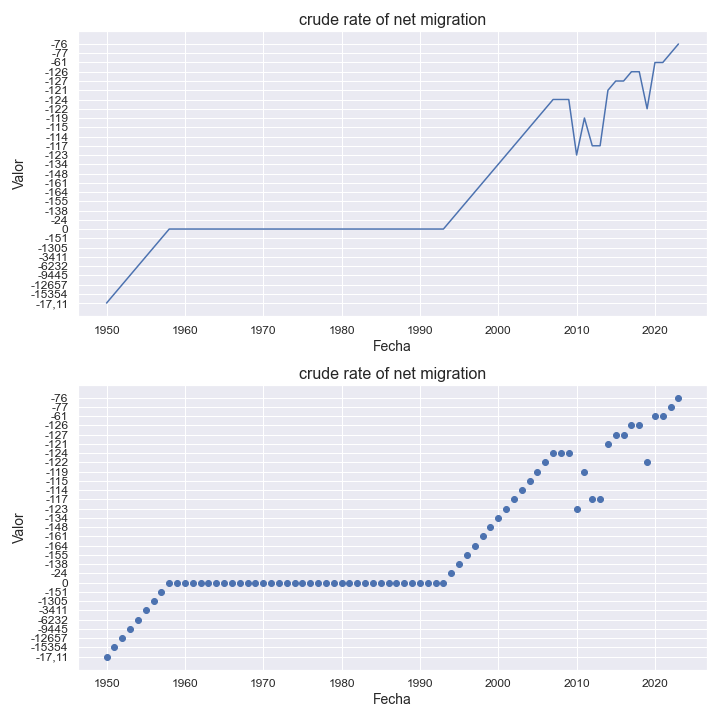

Source data for this figure (header and first rows):
indicatorshortname, locationid, location, iso2, timeid, time, value
crude rate of net migration, 408, dem, people's rep, of korea, kp, 1, 1950, -17,11
crude rate of net migration, 408, dem, people's rep, of korea, kp, 2, 1951, -15354
crude rate of net migration, 408, dem, people's rep, of korea, kp, 3, 1952, -12657
crude rate of net migration, 408, dem, people's rep, of korea, kp, 4, 1953, -9445
crude rate of net migration, 408, dem, people's rep, of korea, kp, 5, 1954, -6232
crude rate of net migration, 408, dem, people's rep, of korea, kp, 6, 1955, -3411
crude rate of net migration, 408, dem, people's rep, of korea, kp, 7, 1956, -1305
crude rate of net migration, 408, dem, people's rep, of korea, kp, 8, 1957, -151
crude rate of net migration, 408, dem, people's rep, of korea, kp, 9, 1958, 0
crude rate of net migration, 408, dem, people's rep, of korea, kp, 10, 1959, 0
crude rate of net migration, 408, dem, people's rep, of korea, kp, 11, 1960, 0
crude rate of net migration, 408, dem, people's rep, of korea, kp, 12, 1961, 0
crude rate of net migration, 408, dem, people's rep, of korea, kp, 13, 1962, 0
crude rate of net migration, 408, dem, people's rep, of korea, kp, 14, 1963, 0
crude rate of net migration, 408, dem, people's rep, of korea, kp, 15, 1964, 0
crude rate of net migration, 408, dem, people's rep, of korea, kp, 16, 1965, 0
crude rate of net migration, 408, dem, people's rep, of korea, kp, 17, 1966, 0
crude rate of net migration, 408, dem, people's rep, of korea, kp, 18, 1967, 0
crude rate of net migration, 408, dem, people's rep, of korea, kp, 19, 1968, 0
crude rate of net migration, 408, dem, people's rep, of korea, kp, 20, 1969, 0
crude rate of net migration, 408, dem, people's rep, of korea, kp, 21, 1970, 0
crude rate of net migration, 408, dem, people's rep, of korea, kp, 22, 1971, 0
crude rate of net migration, 408, dem, people's rep, of korea, kp, 23, 1972, 0
crude rate of net migration, 408, dem, people's rep, of korea, kp, 24, 1973, 0
crude rate of net migration, 408, dem, people's rep, of korea, kp, 25, 1974, 0
crude rate of net migration, 408, dem, people's rep, of korea, kp, 26, 1975, 0
crude rate of net migration, 408, dem, people's rep, of korea, kp, 27, 1976, 0
crude rate of net migration, 408, dem, people's rep, of korea, kp, 28, 1977, 0
crude rate of net migration, 408, dem, people's rep, of korea, kp, 29, 1978, 0
crude rate of net migration, 408, dem, people's rep, of korea, kp, 30, 1979, 0
crude rate of net migration, 408, dem, people's rep, of korea, kp, 31, 1980, 0
crude rate of net migration, 408, dem, people's rep, of korea, kp, 32, 1981, 0
crude rate of net migration, 408, dem, people's rep, of korea, kp, 33, 1982, 0
crude rate of net migration, 408, dem, people's rep, of korea, kp, 34, 1983, 0
crude rate of net migration, 408, dem, people's rep, of korea, kp, 35, 1984, 0
crude rate of net migration, 408, dem, people's rep, of korea, kp, 36, 1985, 0
crude rate of net migration, 408, dem, people's rep, of korea, kp, 37, 1986, 0
crude rate of net migration, 408, dem, people's rep, of korea, kp, 38, 1987, 0
crude rate of net migration, 408, dem, people's rep, of korea, kp, 39, 1988, 0
crude rate of net migration, 408, dem, people's rep, of korea, kp, 40, 1989, 0
crude rate of net migration, 408, dem, people's rep, of korea, kp, 41, 1990, 0
crude rate of net migration, 408, dem, people's rep, of korea, kp, 42, 1991, 0
crude rate of net migration, 408, dem, people's rep, of korea, kp, 43, 1992, 0
crude rate of net migration, 408, dem, people's rep, of korea, kp, 44, 1993, 0
crude rate of net migration, 408, dem, people's rep, of korea, kp, 45, 1994, -24
crude rate of net migration, 408, dem, people's rep, of korea, kp, 46, 1995, -138
crude rate of net migration, 408, dem, people's rep, of korea, kp, 47, 1996, -155
crude rate of net migration, 408, dem, people's rep, of korea, kp, 48, 1997, -164
crude rate of net migration, 408, dem, people's rep, of korea, kp, 49, 1998, -161
crude rate of net migration, 408, dem, people's rep, of korea, kp, 50, 1999, -148
crude rate of net migration, 408, dem, people's rep, of korea, kp, 51, 2000, -134
crude rate of net migration, 408, dem, people's rep, of korea, kp, 52, 2001, -123
crude rate of net migration, 408, dem, people's rep, of korea, kp, 53, 2002, -117
crude rate of net migration, 408, dem, people's rep, of korea, kp, 54, 2003, -114
crude rate of net migration, 408, dem, people's rep, of korea, kp, 55, 2004, -115
crude rate of net migration, 408, dem, people's rep, of korea, kp, 56, 2005, -119
crude rate of net migration, 408, dem, people's rep, of korea, kp, 57, 2006, -122
crude rate of net migration, 408, dem, people's rep, of korea, kp, 58, 2007, -124
crude rate of net migration, 408, dem, people's rep, of korea, kp, 59, 2008, -124
crude rate of net migration, 408, dem, people's rep, of korea, kp, 60, 2009, -124
... 14 more rows
